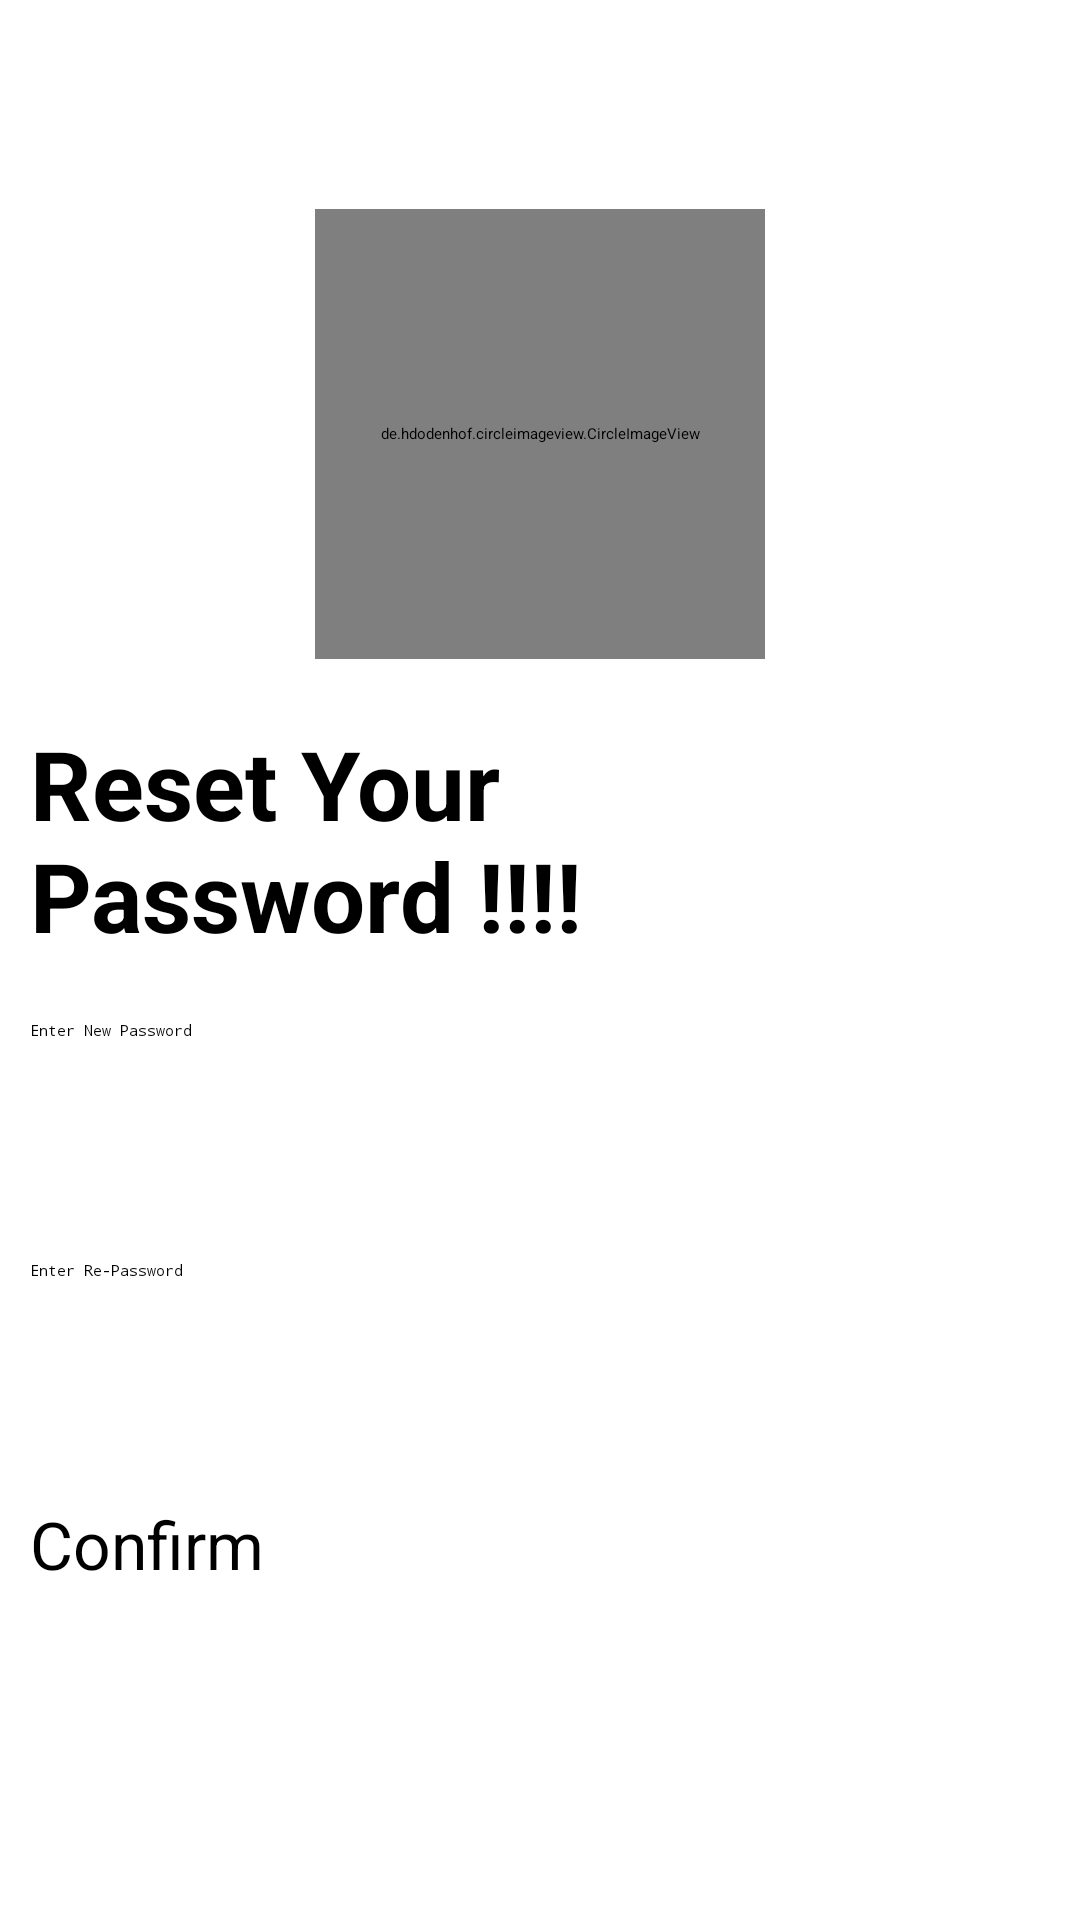

The Android layout XML behind this screen, and the referenced resources:
<!-- AndroidManifest.xml: application theme Theme.Wishify -->
<!-- res/layout/reset_password.xml -->
<?xml version="1.0" encoding="utf-8"?>
<LinearLayout
    xmlns:android="http://schemas.android.com/apk/res/android"
    xmlns:app="http://schemas.android.com/apk/res-auto"
    xmlns:tools="http://schemas.android.com/tools"
    android:layout_width="match_parent"
    android:layout_height="match_parent"
    android:orientation="vertical"
    android:padding="10dp"
    android:gravity="center"
    tools:context=".ResetPassword">
    <de.hdodenhof.circleimageview.CircleImageView
        android:layout_width="150dp"
        android:layout_height="150dp"
        android:layout_marginBottom="20dp"
        android:src="@drawable/baseline_lock_reset_24"
        app:civ_border_color="@color/black"
        />
    <TextView
        android:id="@+id/email"
        android:layout_width="wrap_content"
        android:layout_height="wrap_content"
        android:text="Reset Your Password !!!!"
        android:textColor="@color/black"
        android:textSize="32sp"
        android:textStyle="bold"
        />
    <EditText
        android:id="@+id/newPassword"
        android:layout_width="match_parent"
        android:layout_height="60dp"
        android:hint="Enter New Password"
        android:layout_marginTop="20dp"
        android:inputType="numberPassword"
        />
    <EditText
        android:id="@+id/rePassword"
        android:layout_width="match_parent"
        android:layout_height="60dp"
        android:hint="Enter Re-Password"
        android:layout_marginTop="20dp"
        android:inputType="numberPassword"
        />
    <Button
        android:id="@+id/confirm_btn"
        android:layout_width="match_parent"
        android:layout_height="70dp"
        android:text="Confirm"
        android:textSize="22sp"
        android:layout_marginTop="20dp"
        android:backgroundTint="#2D939E"
        app:cornerRadius = "30dp"
        />

</LinearLayout>
<!-- resources referenced by this layout -->
<resources>

  <!-- not gathered from this repository: default colours our renderer supplied (Android Studio template values) -->
  <color name="black">#FF000000</color>
</resources>
